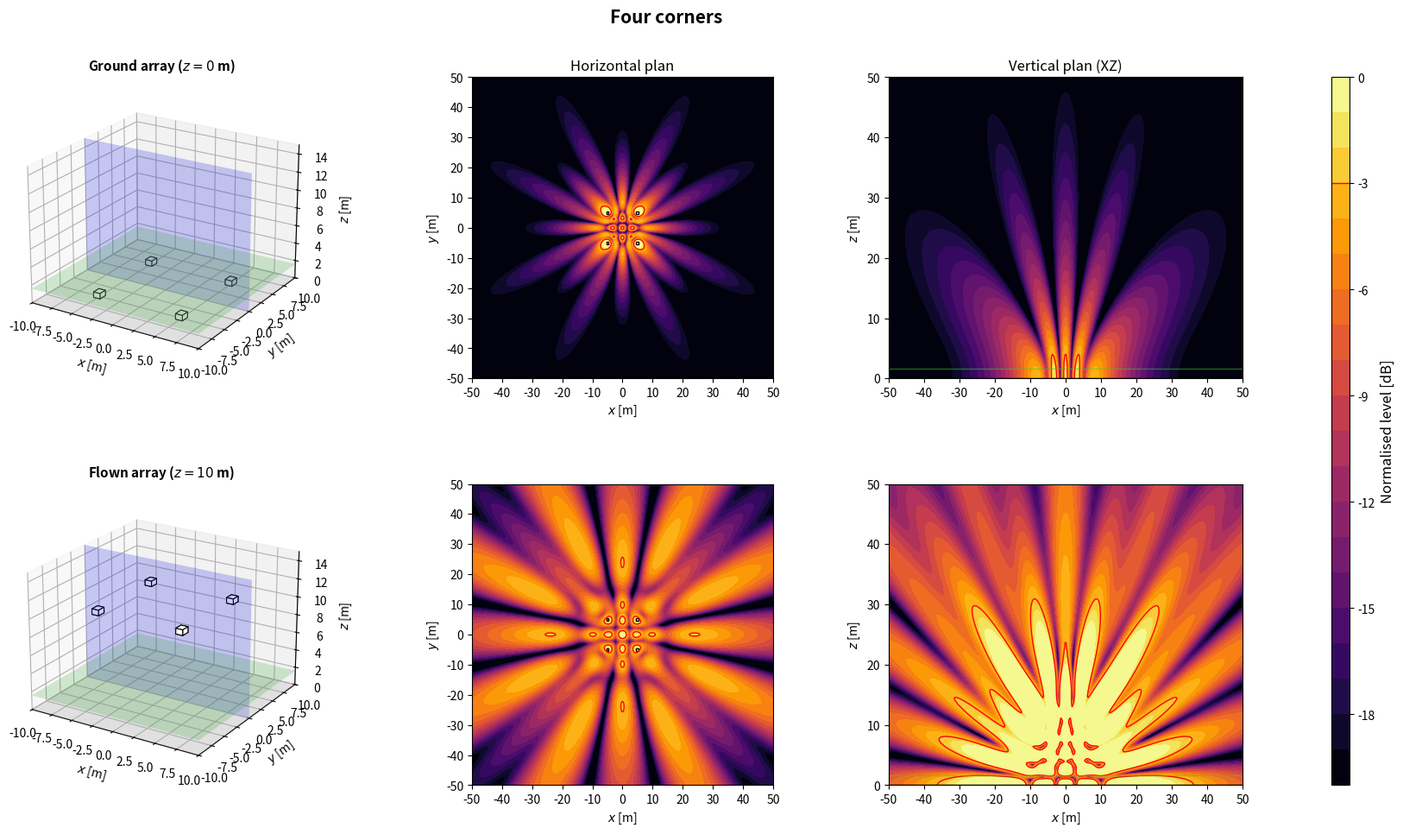

Generate this figure with matplotlib:
import numpy as np
import matplotlib.pyplot as plt
from matplotlib.patches import Rectangle
from matplotlib.transforms import Affine2D
from mpl_toolkits.mplot3d.art3d import Poly3DCollection

plt.close('all')

NAME = 'Four corners'

# ============================================================
# 1. GLOBAL PARAMETERS
# ============================================================
c = 343
rho = 1.2
f = 80                      # frequence des cartes
Q = 1e-3
k = 2*np.pi*f/c
omega = 2*np.pi*f
z_obs = 1.6
z_ground = 0
z_flown = 10
sub_w = 1.0                 # largeur, perpendiculaire a l'axe de tir
sub_d = 0.8                 # profondeur, selon l'axe de tir
sub_h = 0.6
evaluation_margin = 0.5
target = -3
level_min, level_max = -20, 0
levels = np.linspace(level_min, level_max, 21)
N_xy, N_vertical = 350, 260
x = np.linspace(-50, 50, N_xy)
y = np.linspace(-50, 50, N_xy)
z = np.linspace(0, 50, N_vertical)
X, Y = np.meshgrid(x, y)
X_xz, Z_xz = np.meshgrid(x, z)
y_slice = 0

# Scenario : 'concert' (foule en x > 0) ou 'stadium' (zone sous l'array)
SCENARIO = 'stadium'
Z_START = z_flown

# ============================================================
# 2. ARRAY GEOMETRY
# ============================================================
# Convention commune : x = axe de tir (foule en x > 0), y lateral, z vertical.
# Chaque caisse : centre (x, y), bas zb au-dessus de z_start, direction de tir
# yaw [deg], retard tau [s] et gain signe applique par le DSP.
# Centre acoustique : centre de la caisse, a mi-hauteur. Dans une cardioide
# (on_face=True), il est sur la face du haut-parleur, a sub_d/2 selon yaw.
def box(xb, yb, zb=0.0, yaw=0.0, tau=0.0, gain=1.0, facecolor='white', on_face=False):
    return {'x': float(xb), 'y': float(yb), 'z': float(zb), 'yaw': float(yaw),
            'tau': float(tau), 'gain': float(gain), 'facecolor': facecolor,
            'on_face': bool(on_face)}


def geometry():
    return [box(-yy, xx) for xx in (-5, 5) for yy in (-5, 5)]


def footprint(b):
    """Les 4 coins de l'empreinte au sol d'une caisse."""
    a = np.deg2rad(b['yaw'])
    ca, sa = np.cos(a), np.sin(a)
    corners = [(+sub_d/2, +sub_w/2), (+sub_d/2, -sub_w/2),
               (-sub_d/2, -sub_w/2), (-sub_d/2, +sub_w/2)]
    return np.array([(b['x'] + u*ca - v*sa, b['y'] + u*sa + v*ca) for u, v in corners])


def boxes():
    """Caisses de la config. En concert, x = 0 sur la face avant la plus en avant."""
    B = geometry()
    if SCENARIO == 'concert':
        dx = -max(footprint(b)[:, 0].max() for b in B)
        B = [dict(b, x=b['x'] + dx) for b in B]
    return B


def array(z_start=Z_START):
    """Interface commune : sources (L, 3) [m], tau (L,) [s], gain (L,) signe."""
    B = boxes()
    sources = []
    for b in B:
        a = np.deg2rad(b['yaw'])
        shift = sub_d/2 if b['on_face'] else 0.0
        sources.append([b['x'] + shift*np.cos(a), b['y'] + shift*np.sin(a), z_start + b['z'] + sub_h/2])
    sources = np.array(sources)
    tau = np.array([b['tau'] for b in B])
    gain = np.array([b['gain'] for b in B])
    return sources, tau, gain

# ============================================================
# 3. ACOUSTIC MODEL: MONOPOLES + RIGID GROUND IMAGE
# ============================================================
def monopole_field(A, B, C, xs, ys, zs):
    rd = np.maximum(np.sqrt((A-xs)**2 + (B-ys)**2 + (C-zs)**2), 0.05)
    ri = np.maximum(np.sqrt((A-xs)**2 + (B-ys)**2 + (C+zs)**2), 0.05)
    return 1j*rho*c*k*Q/(4*np.pi)*(np.exp(-1j*k*rd)/rd + np.exp(-1j*k*ri)/ri)


def pressure(A, B, C, z_start):
    sources, tau, gain = array(z_start)
    p = np.zeros(np.broadcast(A, B, C).shape, dtype=complex)
    for (xs, ys, zs), t, g in zip(sources, tau, gain):
        p += g*np.exp(-1j*omega*t)*monopole_field(A, B, C, xs, ys, zs)
    return p


def evaluation_mask():
    excluded = np.zeros_like(X, dtype=bool)
    for b in boxes():
        fp = footprint(b)
        excluded |= ((X >= fp[:, 0].min()-evaluation_margin) & (X <= fp[:, 0].max()+evaluation_margin)
                     & (Y >= fp[:, 1].min()-evaluation_margin) & (Y <= fp[:, 1].max()+evaluation_margin))
    return ~excluded


def spl_maps(z_start):
    p_xy = pressure(X, Y, z_obs, z_start)
    ref = np.max(np.abs(p_xy[evaluation_mask()]))
    xy = 20*np.log10(np.maximum(np.abs(p_xy), 1e-12)/ref)
    xz = 20*np.log10(np.maximum(np.abs(pressure(X_xz, y_slice, Z_xz, z_start)), 1e-12)/ref)
    return np.clip(xy, level_min, level_max), np.clip(xz, level_min, level_max)

# ============================================================
# 4. SUBWOOFER DRAWING HELPERS
# ============================================================
def draw_sub_3d(ax, b, z_start):
    z0 = z_start + b['z']
    z1 = z0 + sub_h
    corners = footprint(b)
    bottom = [[px, py, z0] for px, py in corners]
    top = [[px, py, z1] for px, py in corners]
    faces = [bottom, top] + [[bottom[i], bottom[(i+1)%4], top[(i+1)%4], top[i]] for i in range(4)]
    ax.add_collection3d(Poly3DCollection(faces, facecolors=b['facecolor'], edgecolors='black', linewidths=0.8))


def draw_3d_scene(ax, z_start, title):
    xx = np.array([[-10, 10], [-10, 10]])
    yy = np.array([[-10, -10], [10, 10]])
    ax.plot_surface(xx, yy, np.zeros((2, 2)), color='lightgray', alpha=0.25, linewidth=0)
    ax.plot_surface(xx, yy, np.full((2, 2), z_obs), color='limegreen', alpha=0.2, linewidth=0)
    xs = np.array([[-10, 10], [-10, 10]])
    zz = np.array([[0, 0], [15, 15]])
    ax.plot_surface(xs, np.full((2, 2), y_slice), zz, color='blue', alpha=0.2, linewidth=0)
    for b in boxes():
        draw_sub_3d(ax, b, z_start)
    ax.set_title(title, fontsize=11, fontweight='bold')
    ax.set_xlabel(r'$x$ [m]')
    ax.set_ylabel(r'$y$ [m]')
    ax.set_zlabel(r'$z$ [m]')
    ax.set_xlim(-10, 10)
    ax.set_ylim(-10, 10)
    ax.set_zlim(0, 15)
    ax.set_box_aspect((20, 20, 15))
    ax.view_init(elev=22, azim=-58)


def plot_horizontal(ax, SPL, title=None):
    im = ax.contourf(X, Y, SPL, levels=levels, cmap='inferno', extend='neither')
    if SPL.min() <= target <= SPL.max():
        ax.contour(X, Y, SPL, levels=[target], colors='red', linewidths=1, linestyles='solid')
    for b in boxes():
        rect = Rectangle((-sub_d/2, -sub_w/2), sub_d, sub_w, facecolor=b['facecolor'], edgecolor='black', linewidth=1)
        rect.set_transform(Affine2D().rotate_deg(b['yaw']).translate(b['x'], b['y']) + ax.transData)
        ax.add_patch(rect)
    if title:
        ax.set_title(title, fontsize=12)
    ax.set_xlabel(r'$x$ [m]')
    ax.set_ylabel(r'$y$ [m]')
    ax.set_xlim(-50, 50)
    ax.set_ylim(-50, 50)
    ax.set_xticks(np.arange(-50, 51, 10))
    ax.set_yticks(np.arange(-50, 51, 10))
    ax.set_aspect('equal')
    return im


def plot_vertical(ax, SPL, z_start, title=None):
    ax.contourf(X_xz, Z_xz, SPL, levels=levels, cmap='inferno')
    if SPL.min() <= target <= SPL.max():
        ax.contour(X_xz, Z_xz, SPL, levels=[target], colors='red', linewidths=1, linestyles='solid')
    for b in boxes():
        fp = footprint(b)
        if fp[:, 1].min() <= y_slice <= fp[:, 1].max():
            ax.add_patch(Rectangle((fp[:, 0].min(), z_start + b['z']), np.ptp(fp[:, 0]), sub_h,
                                   facecolor=b['facecolor'], edgecolor='black', linewidth=1))
    ax.axhline(0, color='black', linewidth=1)
    ax.axhline(z_obs, color='limegreen', linewidth=1, alpha=0.5)
    if title:
        ax.set_title(title, fontsize=12)
    ax.set_xlabel(r'$x$ [m]')
    ax.set_ylabel(r'$z$ [m]')
    ax.set_xlim(-50, 50)
    ax.set_ylim(0, 50)
    ax.set_xticks(np.arange(-50, 51, 10))
    ax.set_yticks(np.arange(0, 51, 10))

# ============================================================
# 5. FIGURE: TWO HEIGHTS
# ============================================================
def simulate_configuration():
    spl_ground_xy, spl_ground_xz = spl_maps(z_ground)
    spl_flown_xy, spl_flown_xz = spl_maps(z_flown)

    fig = plt.figure(figsize=(18, 10))
    fig.suptitle(NAME, fontsize=15, fontweight='bold')
    gs = fig.add_gridspec(2, 4, width_ratios=[1.1, 1, 1, 0.05], left=0.05, right=0.94, bottom=0.08, top=0.90, wspace=0.32, hspace=0.35)
    ax3d_g = fig.add_subplot(gs[0, 0], projection='3d')
    axxy_g = fig.add_subplot(gs[0, 1])
    axxz_g = fig.add_subplot(gs[0, 2])
    ax3d_f = fig.add_subplot(gs[1, 0], projection='3d')
    axxy_f = fig.add_subplot(gs[1, 1])
    axxz_f = fig.add_subplot(gs[1, 2])
    cax = fig.add_subplot(gs[:, 3])

    draw_3d_scene(ax3d_g, z_ground, rf'Ground array ($z={z_ground:g}$ m)')
    im = plot_horizontal(axxy_g, spl_ground_xy, 'Horizontal plan')
    plot_vertical(axxz_g, spl_ground_xz, z_ground, 'Vertical plan (XZ)')
    draw_3d_scene(ax3d_f, z_flown, rf'Flown array ($z={z_flown:g}$ m)')
    plot_horizontal(axxy_f, spl_flown_xy)
    plot_vertical(axxz_f, spl_flown_xz, z_flown)

    cbar = fig.colorbar(im, cax=cax)
    cbar.set_label('Normalised level [dB]', fontsize=12)
    cbar.ax.axhline(target, color='red', linewidth=1, linestyle='solid')
    return fig

# ============================================================
# 6. RUN CONFIGURATION
# ============================================================
if __name__ == '__main__':
    print('Simulating:', NAME)
    fig = simulate_configuration()
    plt.show()
